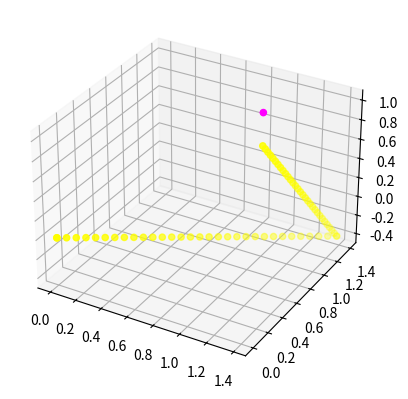

Source code (Python):
import math
import numpy as np
from numpy import cos, sin

import matplotlib.pyplot as plt
from mpl_toolkits.mplot3d import Axes3D

def inverse_kinematics(x, y, z, a, b):
    """
    Вычисляет углы для робота с двумя звеньями и тремя степенями свободы
    :param x, y, z: Координаты целевой точки
    :param a: Длина первого звена
    :param b: Длина второго звена
    :return: Список возможных решений [(theta1, theta2, theta3)], либо пустой список если точка недостижима
    """
    # Рассчитываем азимутальный угол (горизонтальное вращение)
    theta1 = math.atan2(y, x)
    
    # Радиальное расстояние в горизонтальной плоскости
    r = math.sqrt(x**2 + y**2)
    
    # Проверка достижимости точки
    D = math.sqrt(r**2 + z**2)
    if D > a + b or D < abs(a - b):
        return []  # Точка вне рабочей зоны
    
    # Вычисляем угол для третьего сустава (между звеньями)
    cos_theta3 = (r**2 + z**2 - a**2 - b**2) / (2 * a * b)
    cos_theta3 = max(min(cos_theta3, 1), -1)  # Ограничиваем значение [-1, 1]
    
    solutions = []
    for sign in [1, -1]:  # Два решения: "локоть вверх" и "локоть вниз"
        theta3 = sign * math.acos(cos_theta3)
        
        # Вычисляем коэффициенты для системы уравнений
        A = a + b * math.cos(theta3)
        B = b * math.sin(theta3)
        denom = A**2 + B**2
        
        # Решаем систему уравнений для theta2
        cos_theta2 = (A * r + B * z) / denom
        sin_theta2 = (A * z - B * r) / denom
        
        # Нормализуем углы
        theta2 = math.atan2(sin_theta2, cos_theta2)
        
        solutions.append((theta1, theta2, theta3))
    
    return solutions

# Пример использования
if __name__ == "__main__":
    # Параметры робота
    a = 2.0  # Длина первого звена
    b = 1.5  # Длина второго звена
    
    # Целевая точка
    target = (1.0, 1.0, 1.0)
    
    # Рассчитываем углы
    solutions = inverse_kinematics(target[0], target[1], target[2], a, b)
    
    if solutions:
        print(f"Для точки {target} найдены решения:")
        for i, (theta1, theta2, theta3) in enumerate(solutions):
            print(f"Решение {i+1}:")
            print(f"  theta1 (азимут): {math.degrees(theta1):.2f}°")
            print(f"  theta2 (наклон 1 звена): {math.degrees(theta2):.2f}°")
            print(f"  theta3 (угол между звеньями): {math.degrees(theta3):.2f}°")
            print()

        C, A, B = solutions[0]

        B = A + B - np.pi

        fig = plt.figure()
        ax = fig.add_subplot(111, projection='3d')

        x_0, y_0, z_0 = 0, 0, 0
        x_1, y_1, z_1 = x_0 + a * cos(A) * sin(C), y_0 + a * cos(A) * cos(C), z_0 + a * sin(A)
        x_2, y_2, z_2 = x_1 - b * cos(B) * sin(C), y_1 - b * cos(B) * cos(C), z_1 + b * sin(C)

        ax.scatter(
            [x_0, x_1, x_2, *[(x_0 * n + x_1 * (30 - n)) / 30 for n in range(1, 31)], *[(x_1 * n + x_2 * (30 - n)) / 30 for n in range(1, 31)]] + [target[0]],
            [y_0, y_1, y_2, *[(y_0 * n + y_1 * (30 - n)) / 30 for n in range(1, 31)], *[(y_1 * n + y_2 * (30 - n)) / 30 for n in range(1, 31)]] + [target[1]],
            [z_0, z_1, z_2, *[(z_0 * n + z_1 * (30 - n)) / 30 for n in range(1, 31)], *[(z_1 * n + z_2 * (30 - n)) / 30 for n in range(1, 31)]] + [target[2]],
            # s=[255, 255, 255] + ([255] * 60),
            c=[[1, 1, 0]] * 63 + [[1, 0, 1]]
        )

        plt.show()

    else:
        print("Точка недостижима")